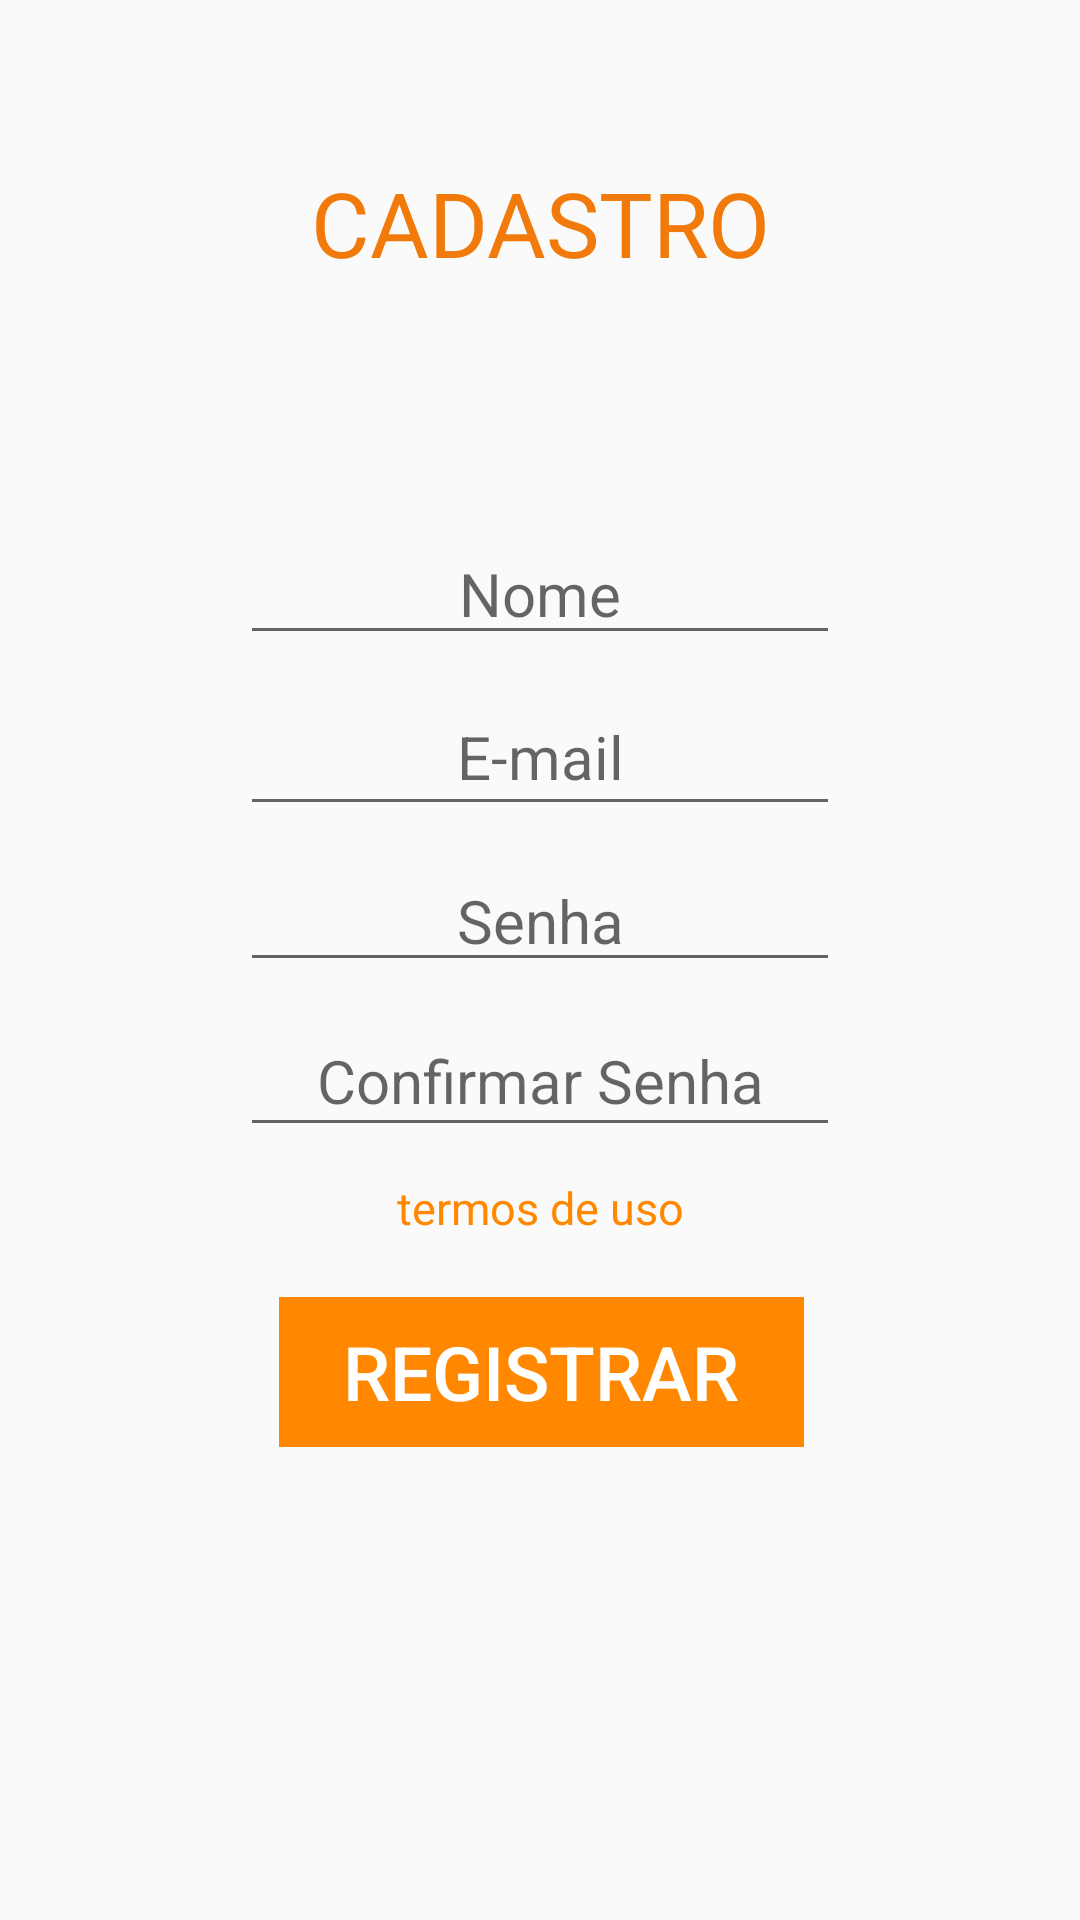

The Android layout XML behind this screen, and the referenced resources:
<!-- AndroidManifest.xml: application theme Theme.AppCompat.Light.NoActionBar -->
<!-- res/layout/activity_register.xml -->
<?xml version="1.0" encoding="utf-8"?>
<android.support.constraint.ConstraintLayout xmlns:android="http://schemas.android.com/apk/res/android"
    xmlns:app="http://schemas.android.com/apk/res-auto"
    xmlns:tools="http://schemas.android.com/tools"
    android:layout_width="match_parent"
    android:layout_height="match_parent"
    tools:context="br.edu.anhembi.gabaritando.Register">

    <TextView
        android:id="@+id/textView3"
        android:layout_width="wrap_content"
        android:layout_height="wrap_content"
        android:layout_marginTop="54dp"
        android:text="CADASTRO"
        android:textColor="?android:attr/colorMultiSelectHighlight"
        android:textColorLink="?android:attr/colorMultiSelectHighlight"
        android:textSize="30sp"
        app:layout_constraintHorizontal_bias="0.501"
        app:layout_constraintLeft_toLeftOf="parent"
        app:layout_constraintRight_toRightOf="parent"
        app:layout_constraintTop_toTopOf="parent" />

    <EditText
        android:id="@+id/editNome"
        android:layout_width="200dp"
        android:layout_height="wrap_content"
        android:layout_marginTop="80dp"
        android:ems="10"
        android:hint="Nome"
        android:inputType="textPersonName"
        android:maxLength="50"
        android:textAlignment="center"
        android:textColor="@android:color/black"
        android:textSize="20sp"
        app:layout_constraintLeft_toLeftOf="parent"
        app:layout_constraintRight_toRightOf="parent"
        app:layout_constraintTop_toBottomOf="@+id/textView3" />

    <EditText
        android:id="@+id/editEmail"
        android:layout_width="200dp"
        android:layout_height="49dp"
        android:layout_marginTop="8dp"
        android:ems="10"
        android:hint="E-mail"
        android:inputType="textPersonName"
        android:maxLength="50"
        android:textAlignment="center"
        android:textColor="@android:color/black"
        android:textSize="20sp"
        app:layout_constraintLeft_toLeftOf="parent"
        app:layout_constraintRight_toRightOf="parent"
        app:layout_constraintTop_toBottomOf="@+id/editNome" />

    <EditText
        android:id="@+id/editSenha"
        android:layout_width="200dp"
        android:layout_height="wrap_content"
        android:layout_marginTop="8dp"
        android:ems="10"
        android:hint="Senha"
        android:inputType="textPassword"
        android:maxLength="50"
        android:textAlignment="center"
        android:textColor="@android:color/black"
        android:textSize="20sp"
        app:layout_constraintLeft_toLeftOf="parent"
        app:layout_constraintRight_toRightOf="parent"
        app:layout_constraintTop_toBottomOf="@+id/editEmail" />

    <EditText
        android:id="@+id/editSenha2"
        android:layout_width="200dp"
        android:layout_height="47dp"
        android:layout_marginTop="8dp"
        android:ems="10"
        android:hint="Confirmar Senha"
        android:inputType="textPassword"
        android:maxLength="50"
        android:textAlignment="center"
        android:textColor="@android:color/black"
        android:textSize="20sp"
        app:layout_constraintLeft_toLeftOf="parent"
        app:layout_constraintRight_toRightOf="parent"
        app:layout_constraintTop_toBottomOf="@+id/editSenha" />

    <Button
        android:id="@+id/btnRegister"
        style="@style/Widget.AppCompat.Button.Borderless"
        android:layout_width="175dp"
        android:layout_height="50dp"
        android:layout_marginTop="50dp"
        android:background="@android:color/holo_orange_dark"
        android:text="Registrar"
        android:textColor="@android:color/white"
        android:textColorLink="@android:color/holo_orange_dark"
        android:textSize="25sp"
        app:layout_constraintHorizontal_bias="0.502"
        app:layout_constraintLeft_toLeftOf="parent"
        app:layout_constraintRight_toRightOf="parent"
        app:layout_constraintTop_toBottomOf="@+id/editSenha2"
        tools:textAllCaps="false" />

    <TextView
        android:id="@+id/textView5"
        android:layout_width="wrap_content"
        android:layout_height="wrap_content"
        android:layout_marginTop="10dp"
        android:text="termos de uso"
        android:textColor="@android:color/holo_orange_dark"
        android:textSize="15sp"
        app:layout_constraintHorizontal_bias="0.501"
        app:layout_constraintLeft_toLeftOf="parent"
        app:layout_constraintRight_toRightOf="parent"
        app:layout_constraintTop_toBottomOf="@+id/editSenha2" />

    <android.support.constraint.Guideline
        android:id="@+id/guideline"
        android:layout_width="wrap_content"
        android:layout_height="wrap_content"
        android:orientation="vertical"
        app:layout_constraintGuide_begin="20dp" />

</android.support.constraint.ConstraintLayout>
<!-- resources referenced by this layout -->
<resources>

</resources>
